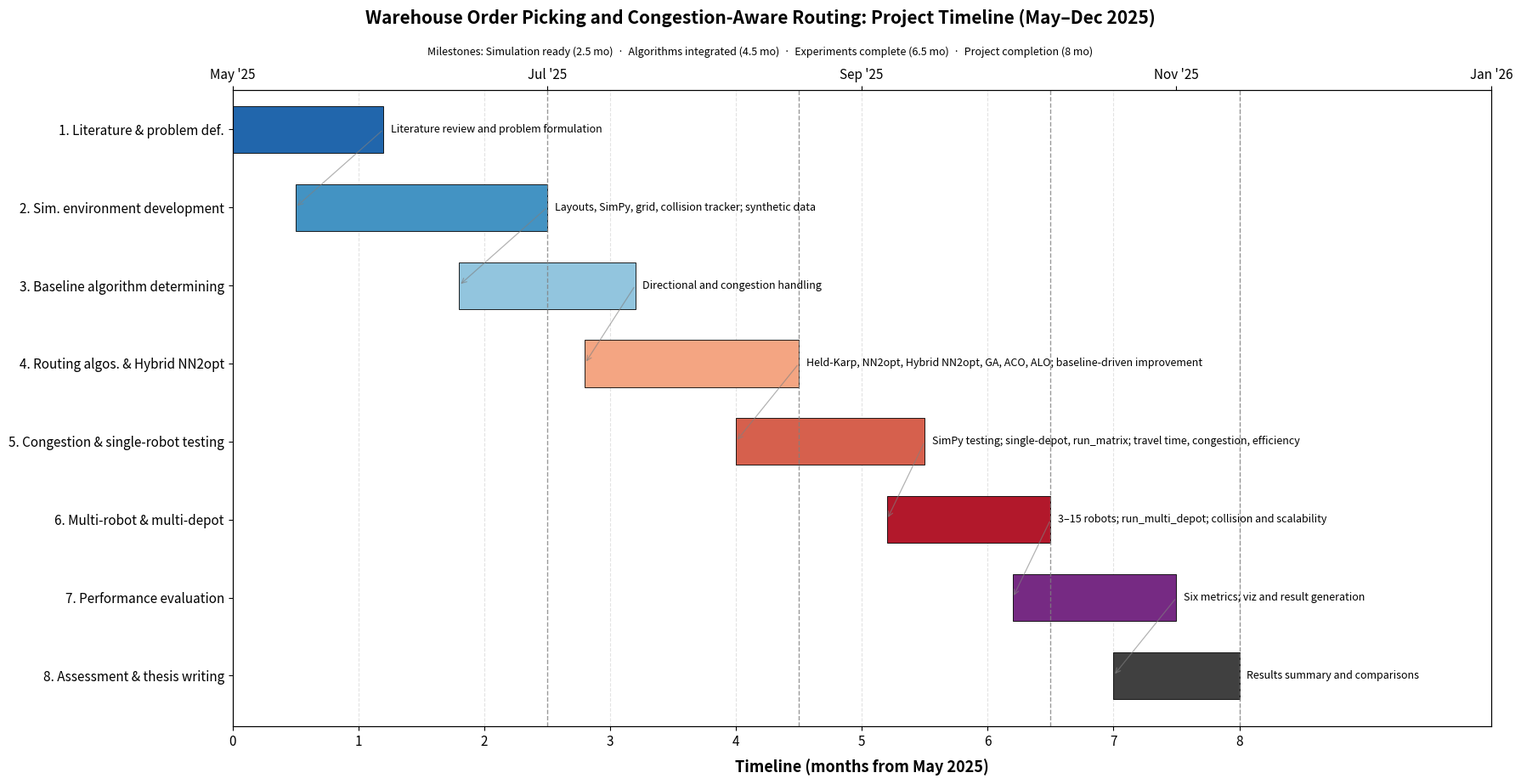

This chart was generated by the following Python code:
"""
Gantt chart: Multi-Robot Warehouse Pathfinding Optimization Project.
Sources: T2510622_Updated Report (3).pdf (Project Management Plan §3.5, Methodology Ch 4) and codebase.
Project duration: May 2025 – December 2025 (8 months).
Components: Project list, duration, milestones, dependencies.
All labels are placed to the right of each bar (nothing inside bars).
"""

import matplotlib.pyplot as plt
from datetime import datetime
import os

# Project: May 2025 – December 2025 (8 months) — thesis report
START = datetime(2025, 5, 1)
MONTHS_TOTAL = 8

# Tasks: short labels for Y-axis (fit in graph area); bar_text = description to the RIGHT of bar only
TASKS = [
    {"label": "1. Literature & problem def.", "start_mo": 0, "end_mo": 1.2,
     "bar_text": "Literature review and problem formulation", "color": "#2166ac"},
    {"label": "2. Sim. environment development", "start_mo": 0.5, "end_mo": 2.5,
     "bar_text": "Layouts, SimPy, grid, collision tracker; synthetic data", "color": "#4393c3"},
    {"label": "3. Baseline algorithm determining", "start_mo": 1.8, "end_mo": 3.2,
     "bar_text": "Directional and congestion handling", "color": "#92c5de"},
    {"label": "4. Routing algos. & Hybrid NN2opt", "start_mo": 2.8, "end_mo": 4.5,
     "bar_text": "Held-Karp, NN2opt, Hybrid NN2opt, GA, ACO, ALO; baseline-driven improvement", "color": "#f4a582"},
    {"label": "5. Congestion & single-robot testing", "start_mo": 4, "end_mo": 5.5,
     "bar_text": "SimPy testing; single-depot, run_matrix; travel time, congestion, efficiency", "color": "#d6604d"},
    {"label": "6. Multi-robot & multi-depot", "start_mo": 5.2, "end_mo": 6.5,
     "bar_text": "3–15 robots; run_multi_depot; collision and scalability", "color": "#b2182b"},
    {"label": "7. Performance evaluation", "start_mo": 6.2, "end_mo": 7.5,
     "bar_text": "Six metrics; viz and result generation", "color": "#762a83"},
    {"label": "8. Assessment & thesis writing", "start_mo": 7, "end_mo": 8,
     "bar_text": "Results summary and comparisons", "color": "#404040"},
]

# Milestones (report and codebase)
MILESTONES = [
    (2.5, "Simulation ready"),
    (4.5, "Algorithms integrated"),
    (6.5, "Experiments complete"),
    (8, "Project completion"),
]

# Dependencies: sequential flow as in report (step-by-step methodology)
DEPENDENCIES = [
    (0, 1), (1, 2), (2, 3), (3, 4), (4, 5), (5, 6), (6, 7),
]

def month_to_date(month_float):
    y = START.year
    m = START.month + int(month_float)
    while m > 12:
        m -= 12
        y += 1
    return datetime(y, min(m, 12), 1)


def main():
    n = len(TASKS)
    fig, ax = plt.subplots(figsize=(18, 9))
    # Y-lim: tight to bars only (no extra gap below last task)
    ax.set_xlim(0, MONTHS_TOTAL)
    ax.set_ylim(-0.5, n - 0.35)
    ax.invert_yaxis()

    ax.grid(axis="x", alpha=0.35, linestyle="--")
    ax.set_axisbelow(True)

    # X-axis: months (May–Dec 2025)
    ax.set_xticks(range(MONTHS_TOTAL + 1))
    ax.set_xticklabels([str(m) for m in range(MONTHS_TOTAL + 1)], fontsize=11)
    ax.set_xlabel("Timeline (months from May 2025)", fontsize=13, fontweight="bold", labelpad=8)
    ax.set_xlim(0, MONTHS_TOTAL)

    bar_height = 0.6
    # Draw bars (no text inside)
    for i, t in enumerate(TASKS):
        width = t["end_mo"] - t["start_mo"]
        ax.barh(i, width, left=t["start_mo"], height=bar_height,
                color=t["color"], edgecolor="black", linewidth=0.6)

    # Right-side labels: minimal extra space so no large blank to the right
    x_max = MONTHS_TOTAL + 2.0
    ax.set_xlim(0, x_max)
    for i, t in enumerate(TASKS):
        ax.text(t["end_mo"] + 0.06, i, t["bar_text"], ha="left", va="center",
                fontsize=9, color="black", wrap=False)

    # Milestones: vertical dashed lines only; labels in a single line above the plot (no overlap)
    for mo, _ in MILESTONES:
        ax.axvline(x=mo, color="gray", linestyle="--", linewidth=1, alpha=0.8)

    # Dependencies: arrows from end of task A to start of task B
    for (i_from, i_to) in DEPENDENCIES:
        if i_from >= n or i_to >= n or i_from == i_to:
            continue
        t_from, t_to = TASKS[i_from], TASKS[i_to]
        x1, y1 = t_from["end_mo"], i_from
        x2, y2 = t_to["start_mo"], i_to
        ax.annotate("", xy=(x2, y2), xytext=(x1, y1),
                    arrowprops=dict(arrowstyle="->", color="gray", lw=0.9, alpha=0.6))

    # Y-axis: task names
    ax.set_yticks(range(n))
    ax.set_yticklabels([t["label"] for t in TASKS], fontsize=11)
    ax.set_ylabel("")

    # Top axis: calendar
    ax2 = ax.twiny()
    ax2.set_xlim(0, MONTHS_TOTAL)
    cal_ticks = [0, 2, 4, 6, 8]
    cal_dates = [month_to_date(m) for m in cal_ticks]
    ax2.set_xticks(cal_ticks)
    ax2.set_xticklabels([d.strftime("%b '%y") for d in cal_dates], fontsize=11)
    ax2.set_xlabel("")

    fig.suptitle("Warehouse Order Picking and Congestion-Aware Routing: Project Timeline (May–Dec 2025)",
                 fontsize=15, fontweight="bold", y=1.02)
    # Milestones: centered, directly under the title
    milestone_line = "  ·  ".join(f"{mlabel} ({mo} mo)" for mo, mlabel in MILESTONES)
    fig.text(0.5, 0.97, "Milestones: " + milestone_line, ha="center", va="top", fontsize=9, style="italic")
    plt.subplots_adjust(left=0.2, right=0.78, bottom=0.12, top=0.88)
    plt.tight_layout()

    out_path = os.path.join("figs", "gantt_timeline.png")
    os.makedirs("figs", exist_ok=True)
    plt.savefig(out_path, dpi=300, bbox_inches="tight", pad_inches=0.2)
    plt.close()
    print(f"Saved: {out_path}")


if __name__ == "__main__":
    main()
